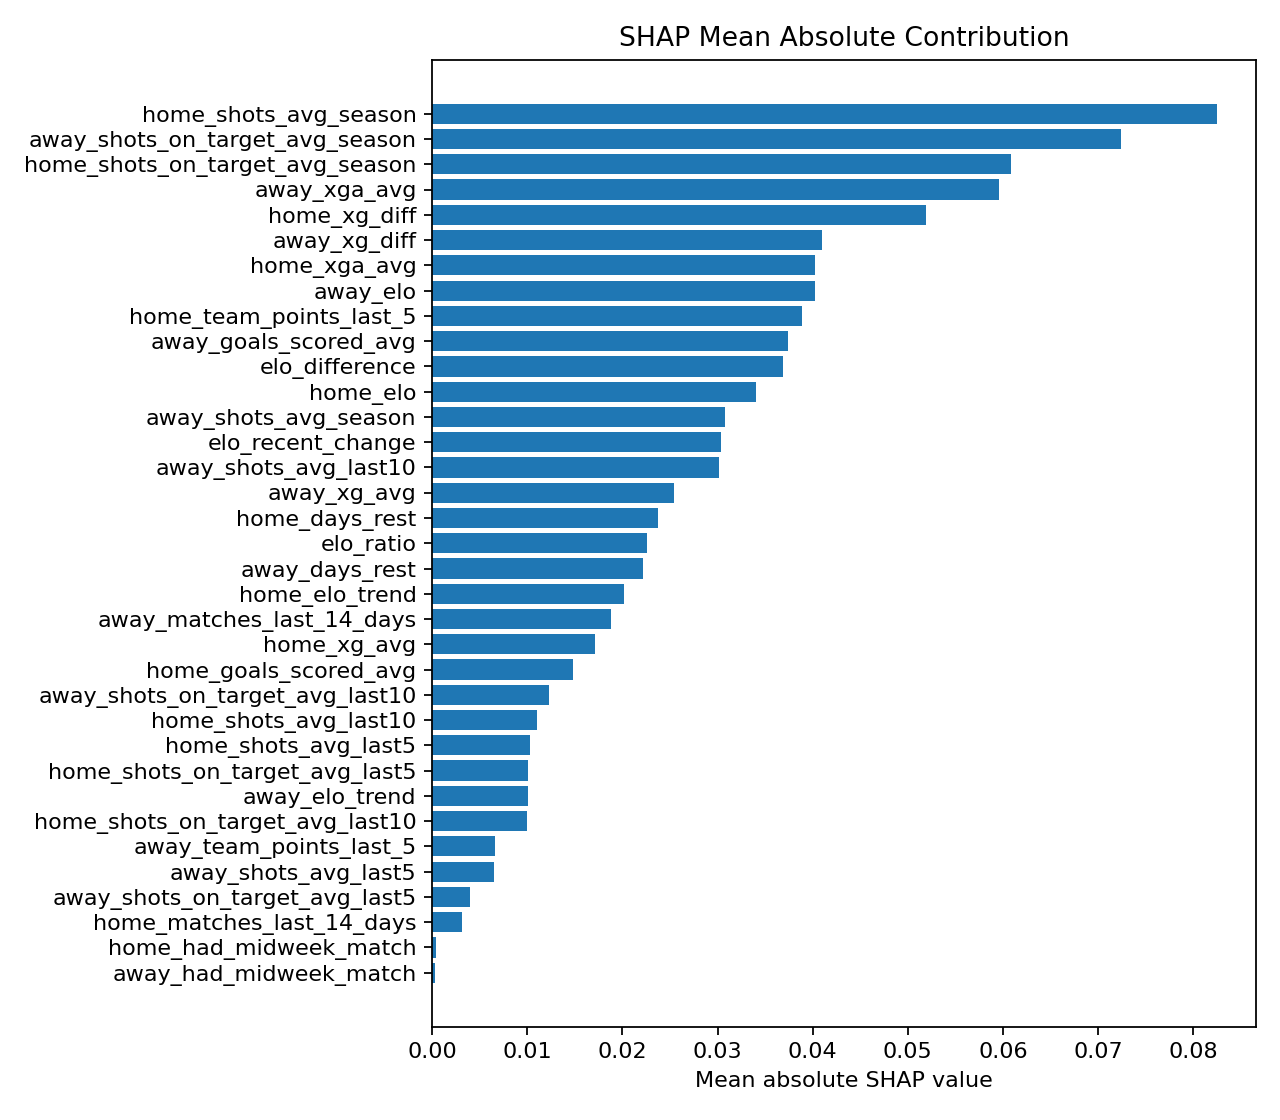

Source data for this figure (header and first rows):
feature, mean_abs_shap, feature_group
home_shots_avg_season, 0.08248, baseline
away_shots_on_target_avg_season, 0.07238, baseline
home_shots_on_target_avg_season, 0.06086, baseline
away_xga_avg, 0.05959, baseline
home_xg_diff, 0.05195, baseline
away_xg_diff, 0.04103, baseline
home_xga_avg, 0.04023, baseline
away_elo, 0.04022, baseline
home_team_points_last_5, 0.03885, baseline
away_goals_scored_avg, 0.03741, baseline
elo_difference, 0.03689, baseline
home_elo, 0.03406, baseline
away_shots_avg_season, 0.03073, baseline
elo_recent_change, 0.0304, baseline
away_shots_avg_last10, 0.03019, baseline
away_xg_avg, 0.02546, baseline
home_days_rest, 0.0237, baseline
elo_ratio, 0.02257, baseline
away_days_rest, 0.02214, baseline
home_elo_trend, 0.02012, baseline
away_matches_last_14_days, 0.01883, baseline
home_xg_avg, 0.01709, baseline
home_goals_scored_avg, 0.01484, baseline
away_shots_on_target_avg_last10, 0.01226, baseline
home_shots_avg_last10, 0.01105, baseline
home_shots_avg_last5, 0.0103, baseline
home_shots_on_target_avg_last5, 0.01007, baseline
away_elo_trend, 0.01003, baseline
home_shots_on_target_avg_last10, 0.009983, baseline
away_team_points_last_5, 0.006556, baseline
away_shots_avg_last5, 0.006535, baseline
away_shots_on_target_avg_last5, 0.003944, baseline
home_matches_last_14_days, 0.003117, baseline
home_had_midweek_match, 0.0004259, baseline
away_had_midweek_match, 0.0002784, baseline
away_suspended_missing_minutes, 0.0, injury
home_suspended_missing_defensive_contrib…, 0.0, injury
away_suspended_players_count, 0.0, injury
away_suspended_expected_starters, 0.0, injury
away_suspended_missing_xg, 0.0, injury
away_suspended_missing_goals, 0.0, injury
home_suspended_missing_xa, 0.0, injury
away_suspended_missing_xa, 0.0, injury
away_suspended_missing_market_value, 0.0, injury
home_suspended_missing_market_value, 0.0, injury
home_suspended_expected_starters, 0.0, injury
home_suspended_missing_xg, 0.0, injury
home_suspended_missing_goals, 0.0, injury
home_suspended_missing_minutes, 0.0, injury
rolling_elo_form, 0.0, baseline
home_suspended_players_count, 0.0, injury
home_advantage, 0.0, baseline
home_days_since_last_match, 0.0, baseline
away_days_since_last_match, 0.0, baseline
elo_gap_bucket, 0.0, baseline
away_suspended_missing_defensive_contrib…, 0.0, injury
